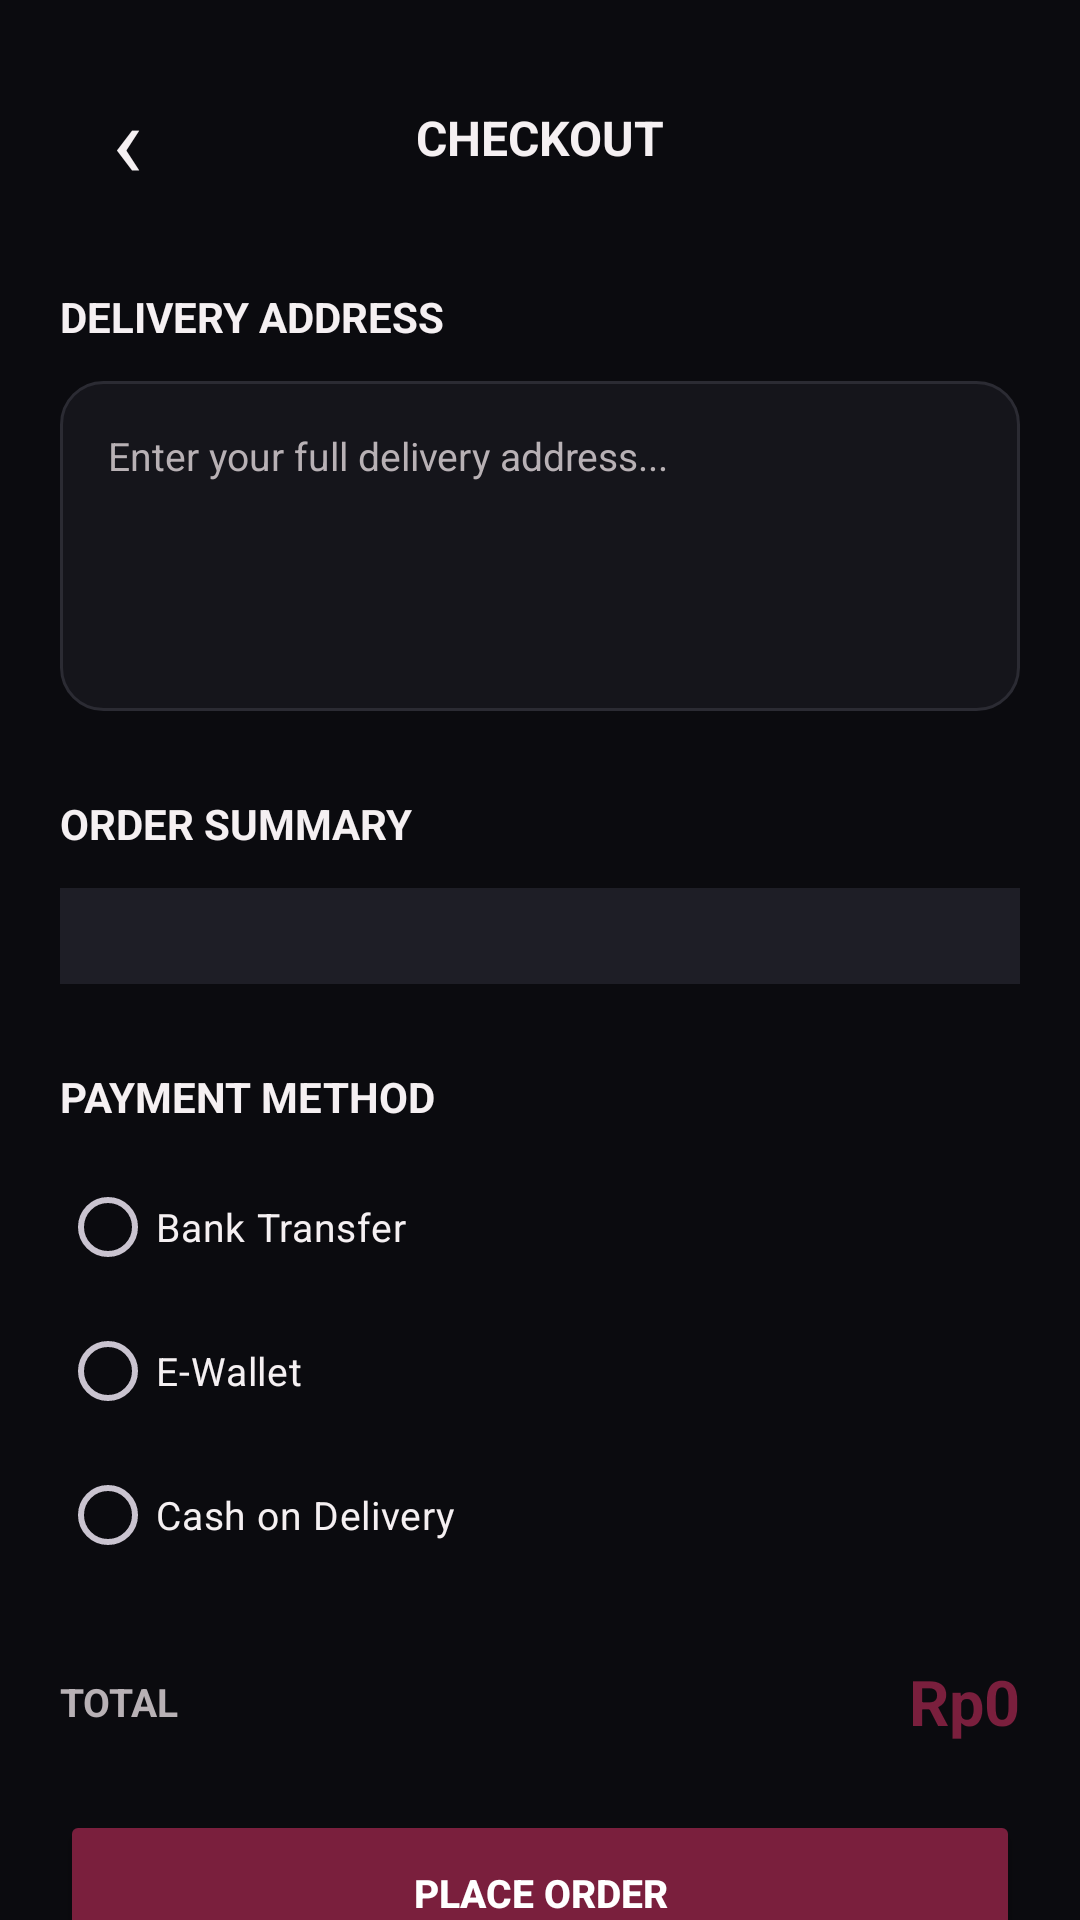

Android layout source for this screen:
<!-- AndroidManifest.xml: application theme Theme.NightVeil -->
<!-- res/layout/activity_checkout.xml -->
<?xml version="1.0" encoding="utf-8"?>
<ScrollView
    xmlns:android="http://schemas.android.com/apk/res/android"
    android:layout_width="match_parent"
    android:layout_height="match_parent"
    android:background="@color/night_black"
    android:fillViewport="true"
    android:scrollbars="none">

    <LinearLayout
        android:layout_width="match_parent"
        android:layout_height="wrap_content"
        android:orientation="vertical"
        android:padding="20dp">

        

        <LinearLayout
            android:layout_width="match_parent"
            android:layout_height="52dp"
            android:gravity="center_vertical">

            <TextView
                android:id="@+id/tvCheckoutBack"
                android:layout_width="45dp"
                android:layout_height="45dp"
                android:gravity="center"
                android:text="‹"
                android:textColor="@color/text_primary"
                android:textSize="34sp" />

            <TextView
                android:layout_width="0dp"
                android:layout_height="wrap_content"
                android:layout_weight="1"
                android:gravity="center"
                android:text="CHECKOUT"
                android:textColor="@color/text_primary"
                android:textSize="16sp"
                android:textStyle="bold" />

            <View
                android:layout_width="45dp"
                android:layout_height="45dp" />

        </LinearLayout>


        

        <TextView
            android:layout_width="wrap_content"
            android:layout_height="wrap_content"
            android:layout_marginTop="24dp"
            android:text="DELIVERY ADDRESS"
            android:textColor="@color/text_primary"
            android:textSize="14sp"
            android:textStyle="bold" />

        <EditText
            android:id="@+id/etAddress"
            android:layout_width="match_parent"
            android:layout_height="110dp"
            android:layout_marginTop="12dp"
            android:background="@drawable/bg_search"
            android:gravity="top|start"
            android:hint="Enter your full delivery address..."
            android:inputType="textMultiLine"
            android:maxLines="5"
            android:padding="16dp"
            android:textColor="@color/text_primary"
            android:textColorHint="@color/text_secondary"
            android:textSize="13sp" />


        

        <TextView
            android:layout_width="wrap_content"
            android:layout_height="wrap_content"
            android:layout_marginTop="28dp"
            android:text="ORDER SUMMARY"
            android:textColor="@color/text_primary"
            android:textSize="14sp"
            android:textStyle="bold" />

        <LinearLayout
            android:id="@+id/checkoutItemsContainer"
            android:layout_width="match_parent"
            android:layout_height="wrap_content"
            android:layout_marginTop="12dp"
            android:background="@color/card_dark"
            android:orientation="vertical"
            android:padding="16dp" />


        

        <TextView
            android:layout_width="wrap_content"
            android:layout_height="wrap_content"
            android:layout_marginTop="28dp"
            android:text="PAYMENT METHOD"
            android:textColor="@color/text_primary"
            android:textSize="14sp"
            android:textStyle="bold" />

        <RadioGroup
            android:id="@+id/paymentGroup"
            android:layout_width="match_parent"
            android:layout_height="wrap_content"
            android:layout_marginTop="10dp"
            android:orientation="vertical">

            <RadioButton
                android:id="@+id/rbBank"
                android:layout_width="match_parent"
                android:layout_height="wrap_content"
                android:text="Bank Transfer"
                android:textColor="@color/text_primary"
                android:textSize="13sp" />

            <RadioButton
                android:id="@+id/rbEwallet"
                android:layout_width="match_parent"
                android:layout_height="wrap_content"
                android:text="E-Wallet"
                android:textColor="@color/text_primary"
                android:textSize="13sp" />

            <RadioButton
                android:id="@+id/rbCod"
                android:layout_width="match_parent"
                android:layout_height="wrap_content"
                android:text="Cash on Delivery"
                android:textColor="@color/text_primary"
                android:textSize="13sp" />

        </RadioGroup>


        

        <LinearLayout
            android:layout_width="match_parent"
            android:layout_height="wrap_content"
            android:layout_marginTop="24dp"
            android:gravity="center_vertical">

            <TextView
                android:layout_width="0dp"
                android:layout_height="wrap_content"
                android:layout_weight="1"
                android:text="TOTAL"
                android:textColor="@color/text_secondary"
                android:textSize="13sp"
                android:textStyle="bold" />

            <TextView
                android:id="@+id/tvCheckoutTotal"
                android:layout_width="wrap_content"
                android:layout_height="wrap_content"
                android:text="Rp0"
                android:textColor="@color/burgundy"
                android:textSize="21sp"
                android:textStyle="bold" />

        </LinearLayout>


        

        <Button
            android:id="@+id/btnPlaceOrder"
            android:layout_width="match_parent"
            android:layout_height="55dp"
            android:layout_marginTop="22dp"
            android:layout_marginBottom="20dp"
            android:backgroundTint="@color/burgundy"
            android:text="PLACE ORDER"
            android:textColor="@color/white"
            android:textSize="13sp"
            android:textStyle="bold" />

    </LinearLayout>

</ScrollView>
<!-- resources referenced by this layout -->
<resources>
  <color name="burgundy">#7A1F3D</color>
  <color name="card_dark">#1E1E26</color>
  <color name="night_black">#0B0B0F</color>
  <color name="text_primary">#F5F0F2</color>
  <color name="text_secondary">#B8B1B5</color>
  <color name="white">#FFFFFF</color>
  <!-- drawable bg_search (drawable) -->
  <?xml version="1.0" encoding="utf-8"?>
  <shape xmlns:android="http://schemas.android.com/apk/res/android">
      <solid android:color="@color/dark_charcoal" />
      <corners android:radius="14dp" />
      <stroke
          android:width="1dp"
          android:color="@color/divider_dark" />
  </shape>
  <style name="Theme.NightVeil" parent="Base.Theme.NightVeil" />
  <color name="dark_charcoal">#15151B</color>
  <color name="divider_dark">#2B2B33</color>
  <style name="Base.Theme.NightVeil" parent="Theme.Material3.Dark.NoActionBar">
  
          
          <item name="android:windowBackground">@color/night_black</item>
          <item name="colorSurface">@color/dark_charcoal</item>
          <item name="colorSurfaceContainer">@color/card_dark</item>
  
          
          <item name="colorPrimary">@color/burgundy</item>
          <item name="colorOnPrimary">@color/white</item>
  
          
          <item name="android:textColorPrimary">@color/text_primary</item>
          <item name="android:textColorSecondary">@color/text_secondary</item>
  
          
          <item name="android:statusBarColor">@color/night_black</item>
          <item name="android:navigationBarColor">@color/night_black</item>
  
          
          <item name="android:windowLightStatusBar">false</item>
  
      </style>
</resources>
